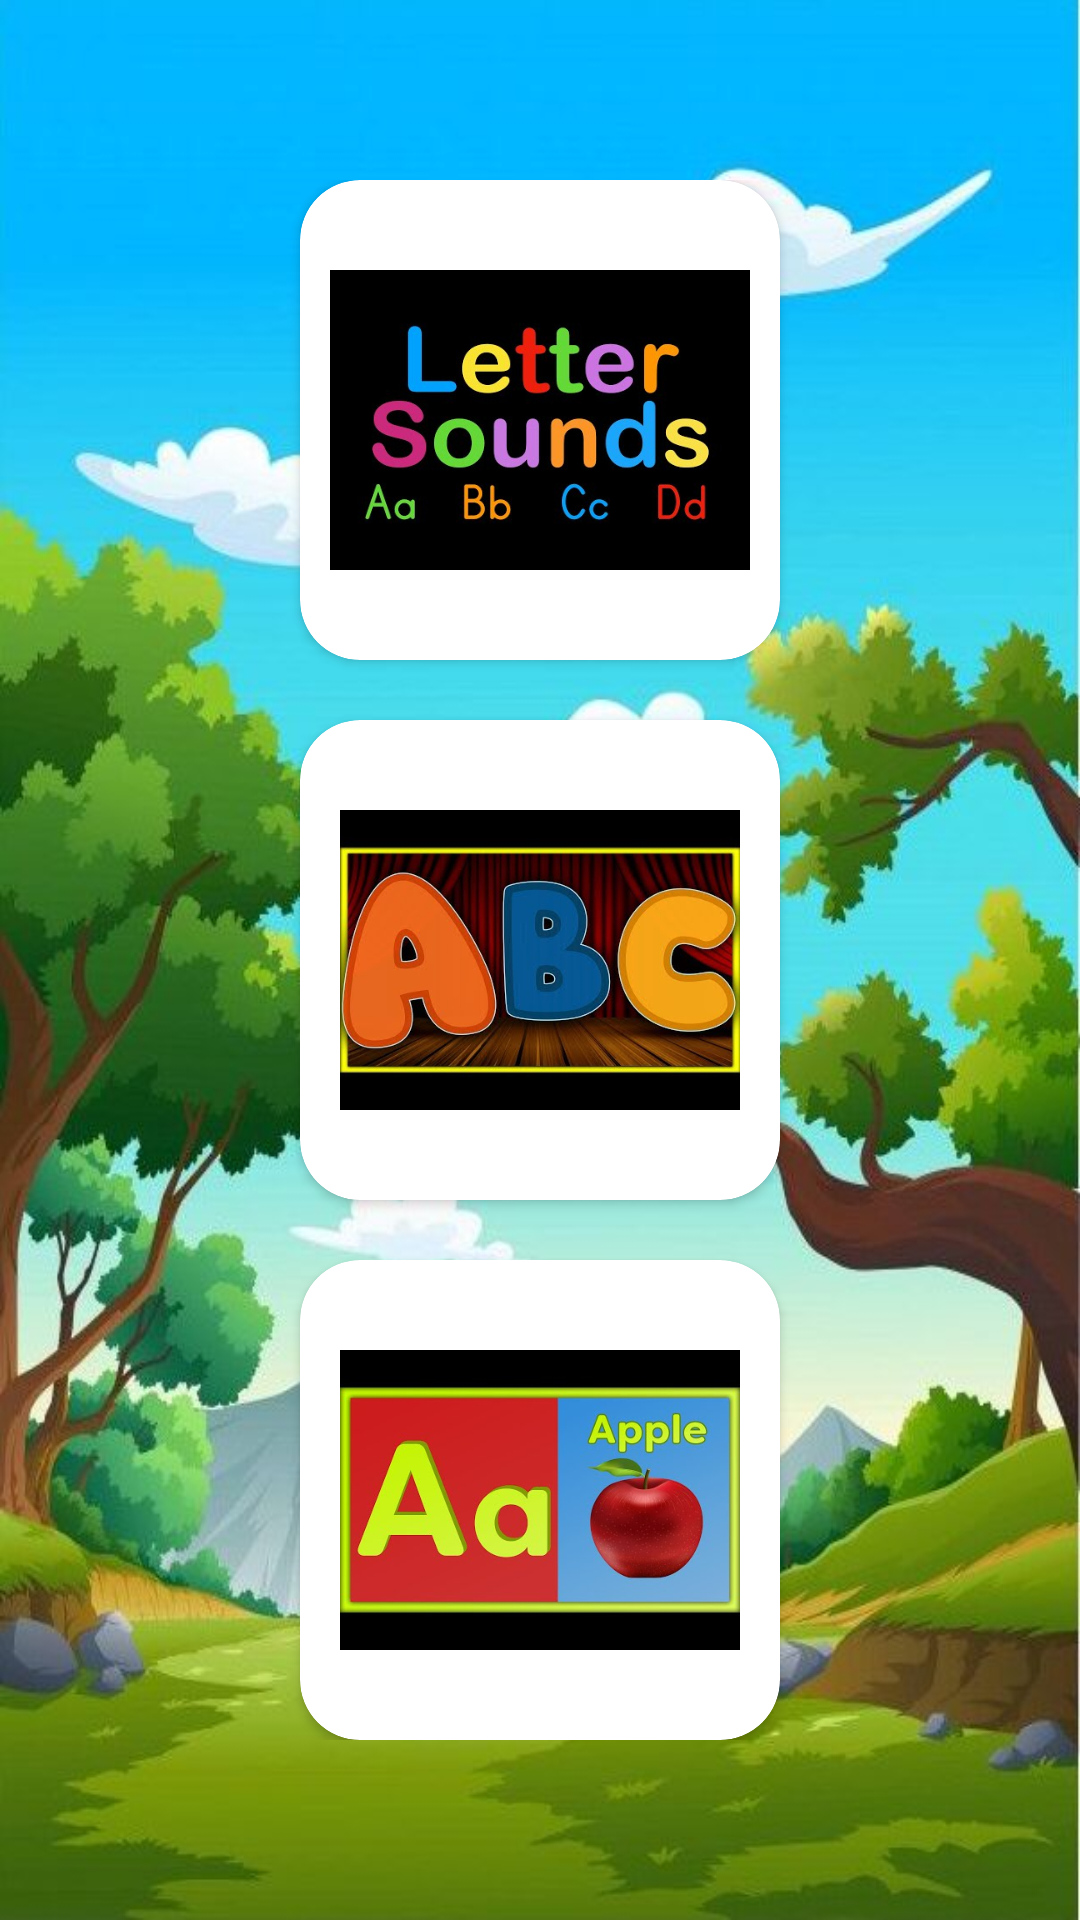

This screen was rendered from an Android layout file. Write that file and the resources it references.
<!-- AndroidManifest.xml: application theme Theme.Regame -->
<!-- res/layout/activity_video.xml -->
<?xml version="1.0" encoding="utf-8"?>
<RelativeLayout xmlns:android="http://schemas.android.com/apk/res/android"
    xmlns:tools="http://schemas.android.com/tools"
    android:layout_width="match_parent"
    android:layout_height="match_parent"
    xmlns:app="http://schemas.android.com/apk/res-auto"
    android:padding="16dp"
    android:background="@drawable/background"
    tools:context=".Features.MainGame">

    <RelativeLayout
        android:layout_width="wrap_content"
        android:layout_height="wrap_content"
        android:layout_centerInParent="true"
        >



        <LinearLayout
            android:layout_width="wrap_content"
            android:layout_height="wrap_content"
            android:orientation="vertical"
            android:layout_marginLeft="10dp"
            android:layout_marginRight="10dp"
            >


                <androidx.cardview.widget.CardView
                    android:layout_width="160dp"
                    android:layout_height="160dp"
                    android:layout_weight="1"
                    android:layout_marginLeft="8dp"
                    android:layout_marginBottom="20dp"
                    android:layout_marginRight="8dp"
                    app:cardCornerRadius="20dp">
                    <RelativeLayout
                        android:layout_width="match_parent"
                        android:layout_height="match_parent">


                        <ImageView
                            android:layout_width="match_parent"
                            android:layout_height="100dp"
                            android:id="@+id/icon1"
                            android:layout_margin="10dp"
                            android:background="@drawable/video1pic"
                            android:layout_centerInParent="true">
                        </ImageView>

                        <TextView
                            android:id="@+id/txtprof"
                            android:layout_width="wrap_content"
                            android:layout_height="wrap_content"
                            android:layout_below="@+id/icon1"
                            android:layout_centerInParent="true"
                            android:textSize="16sp"
                            android:textColor="@color/black"
                            android:textStyle="bold">

                        </TextView>

                        <Button
                            android:layout_width="match_parent"
                            android:layout_height="match_parent"
                            android:id="@+id/btn1"
                            android:background="@android:color/transparent"
                            >


                        </Button>


                    </RelativeLayout>
                </androidx.cardview.widget.CardView>









                <androidx.cardview.widget.CardView
                    android:layout_width="160dp"
                    android:layout_height="160dp"
                    android:layout_weight="1"
                    android:layout_marginBottom="20dp"
                    android:layout_marginLeft="8dp"
                    android:layout_marginRight="8dp"
                    app:cardCornerRadius="20dp">
                    <RelativeLayout
                        android:layout_width="match_parent"
                        android:layout_height="match_parent">
                        <ImageView
                            android:layout_width="match_parent"
                            android:layout_height="100dp"
                            android:id="@+id/icon4"
                            android:src="@drawable/video2pic"
                            android:layout_centerInParent="true">
                        </ImageView>
                        <TextView
                            android:layout_width="wrap_content"
                            android:layout_height="wrap_content"
                            android:id="@+id/txticon4"
                            android:textSize="16sp"
                            android:textStyle="bold"
                            android:layout_centerInParent="true"
                            android:textColor="@color/black"
                            android:layout_below="@+id/icon4">

                        </TextView>

                        <Button
                            android:id="@+id/btn2"
                            android:layout_width="match_parent"
                            android:layout_height="match_parent"
                            android:background="@android:color/transparent">

                        </Button>


                    </RelativeLayout>
                </androidx.cardview.widget.CardView>






                <androidx.cardview.widget.CardView
                    android:layout_width="160dp"
                    android:layout_height="160dp"
                    android:layout_weight="1"
                    android:layout_marginLeft="8dp"
                    android:layout_marginRight="8dp"
                    app:cardCornerRadius="20dp">
                    <RelativeLayout
                        android:layout_width="match_parent"
                        android:layout_height="match_parent">
                        <ImageView
                            android:layout_width="match_parent"
                            android:layout_height="100dp"
                            android:id="@+id/icon6"
                            android:src="@drawable/video3pic"
                            android:layout_centerInParent="true">
                        </ImageView>
                        <TextView
                            android:layout_width="wrap_content"
                            android:layout_height="wrap_content"
                            android:id="@+id/txticon6"
                            android:textSize="16sp"
                            android:textStyle="bold"
                            android:layout_centerInParent="true"
                            android:textColor="@color/black"
                            android:layout_below="@+id/icon6">

                        </TextView>
                        <Button
                            android:layout_width="match_parent"
                            android:layout_height="match_parent"
                            android:id="@+id/btn3"
                            android:background="@android:color/transparent"
                            >

                        </Button>


                    </RelativeLayout>
                </androidx.cardview.widget.CardView>





        </LinearLayout>
    </RelativeLayout>

</RelativeLayout>
<!-- resources referenced by this layout -->
<resources>
  <color name="black">#FF000000</color>
  <!-- drawable background: jpg bitmap (drawable, 65101 bytes) -->
  <!-- drawable video1pic: jpg bitmap (drawable-v24, 24200 bytes) -->
  <!-- drawable video2pic: jpg bitmap (drawable-v24, 30200 bytes) -->
  <!-- drawable video3pic: jpg bitmap (drawable-v24, 22591 bytes) -->
  <style name="Theme.Regame" parent="Theme.MaterialComponents.DayNight.NoActionBar">
          
          <item name="colorPrimary">@color/purple_500</item>
          <item name="colorPrimaryVariant">@color/purple_700</item>
          <item name="colorOnPrimary">@color/white</item>
          
          <item name="colorSecondary">@color/teal_200</item>
          <item name="colorSecondaryVariant">@color/teal_700</item>
          <item name="colorOnSecondary">@color/black</item>
          
          <item name="android:statusBarColor" tools:targetApi="l">?attr/colorPrimaryVariant</item>
          
      </style>
  <color name="purple_500">#FF6200EE</color>
  <color name="purple_700">#FF3700B3</color>
  <color name="white">#FFFFFFFF</color>
  <color name="teal_200">#FF03DAC5</color>
  <color name="teal_700">#FF018786</color>
</resources>
